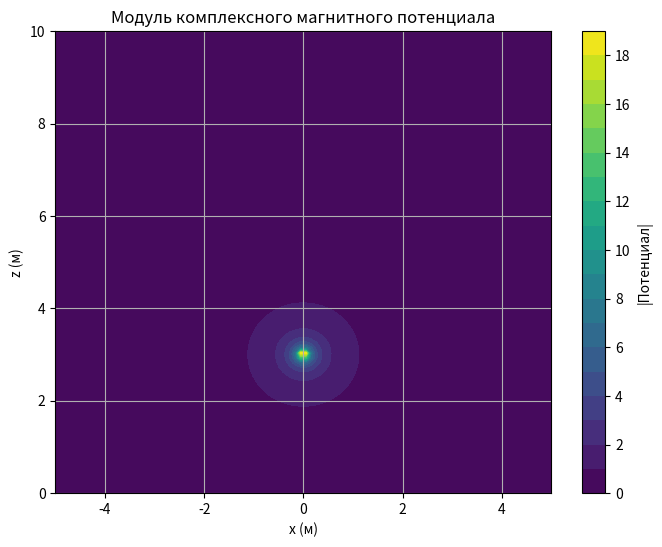

The script that saved this image:
"""
4. Обработка магнитометрических данных (комплексный потенциал)
Задача: вычислить комплексный магнитный потенциал для дипольного источника.
"""

import numpy as np

def magnetic_potential(x, z, m, z0):
    """
    Комплексный магнитный потенциал диполя на глубине z0.
    x, z — координаты точки наблюдения
    m — момент диполя (комплексный)
    z0 — глубина диполя
    """
    r = x + 1j * (z - z0)
    return m / r

# Сеть точек
x = np.linspace(-5, 5, 100)
z = np.linspace(0, 10, 100)
X, Z = np.meshgrid(x, z)

# Диполь на глубине 3 м, момент m = 1+0.5j
m = 1 + 0.5j
z0 = 3

# Вычисляем потенциал
pot = magnetic_potential(X, Z, m, z0)

# Визуализируем модуль потенциала
import matplotlib.pyplot as plt
plt.figure(figsize=(8, 6))
plt.contourf(X, Z, np.abs(pot), levels=20, cmap="viridis")
plt.colorbar(label="|Потенциал|")
plt.title("Модуль комплексного магнитного потенциала")
plt.xlabel("x (м)"); plt.ylabel("z (м)")
plt.grid(True); plt.show()
